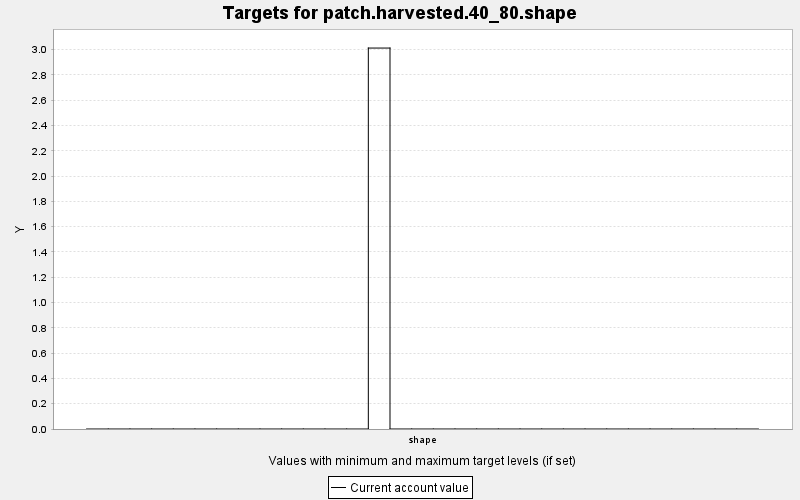

Data behind this chart, as committed beside it:
TARGET, PERIOD, YEAR, PERIODWIDTH, MINIMUM, MAXIMUM, MINWEIGHT, MAXWEIGHT, CURRENT, SUMMARY
patch.harvested.40_80.shape, 0, 0, 10.0, 0.0, 100.0, 1.0, 1.0, 0.0, 100.0
patch.harvested.40_80.shape, 1, 10, 10.0, 0.0, 100.0, 1.0, 1.0, 0.0, 100.0
patch.harvested.40_80.shape, 2, 20, 10.0, 0.0, 100.0, 1.0, 1.0, 0.0, 100.0
patch.harvested.40_80.shape, 3, 30, 10.0, 0.0, 100.0, 1.0, 1.0, 0.0, 100.0
patch.harvested.40_80.shape, 4, 40, 10.0, 0.0, 100.0, 1.0, 1.0, 0.0, 100.0
patch.harvested.40_80.shape, 5, 50, 10.0, 0.0, 100.0, 1.0, 1.0, 0.0, 100.0
patch.harvested.40_80.shape, 6, 60, 10.0, 0.0, 100.0, 1.0, 1.0, 0.0, 100.0
patch.harvested.40_80.shape, 7, 70, 10.0, 0.0, 100.0, 1.0, 1.0, 0.0, 100.0
patch.harvested.40_80.shape, 8, 80, 10.0, 0.0, 100.0, 1.0, 1.0, 0.0, 100.0
patch.harvested.40_80.shape, 9, 90, 10.0, 0.0, 100.0, 1.0, 1.0, 0.0, 100.0
patch.harvested.40_80.shape, 10, 100, 10.0, 0.0, 100.0, 1.0, 1.0, 0.0, 100.0
patch.harvested.40_80.shape, 11, 110, 10.0, 0.0, 100.0, 1.0, 1.0, 0.0, 100.0
patch.harvested.40_80.shape, 12, 120, 10.0, 0.0, 100.0, 1.0, 1.0, 0.0, 100.0
patch.harvested.40_80.shape, 13, 130, 10.0, 0.0, 100.0, 1.0, 1.0, 3.012, 100.0
patch.harvested.40_80.shape, 14, 140, 10.0, 0.0, 100.0, 1.0, 1.0, 0.0, 100.0
patch.harvested.40_80.shape, 15, 150, 10.0, 0.0, 100.0, 1.0, 1.0, 0.0, 100.0
patch.harvested.40_80.shape, 16, 160, 10.0, 0.0, 100.0, 1.0, 1.0, 0.0, 100.0
patch.harvested.40_80.shape, 17, 170, 10.0, 0.0, 100.0, 1.0, 1.0, 0.0, 100.0
patch.harvested.40_80.shape, 18, 180, 10.0, 0.0, 100.0, 1.0, 1.0, 0.0, 100.0
patch.harvested.40_80.shape, 19, 190, 10.0, 0.0, 100.0, 1.0, 1.0, 0.0, 100.0
patch.harvested.40_80.shape, 20, 200, 10.0, 0.0, 100.0, 1.0, 1.0, 0.0, 100.0
patch.harvested.40_80.shape, 21, 210, 10.0, 0.0, 100.0, 1.0, 1.0, 0.0, 100.0
patch.harvested.40_80.shape, 22, 220, 10.0, 0.0, 100.0, 1.0, 1.0, 0.0, 100.0
patch.harvested.40_80.shape, 23, 230, 10.0, 0.0, 100.0, 1.0, 1.0, 0.0, 100.0
patch.harvested.40_80.shape, 24, 240, 10.0, 0.0, 100.0, 1.0, 1.0, 0.0, 100.0
patch.harvested.40_80.shape, 25, 250, 10.0, 0.0, 100.0, 1.0, 1.0, 0.0, 100.0
patch.harvested.40_80.shape, 26, 260, 10.0, 0.0, 100.0, 1.0, 1.0, 0.0, 100.0
patch.harvested.40_80.shape, 27, 270, 10.0, 0.0, 100.0, 1.0, 1.0, 0.0, 100.0
patch.harvested.40_80.shape, 28, 280, 10.0, 0.0, 100.0, 1.0, 1.0, 0.0, 100.0
patch.harvested.40_80.shape, 29, 290, 10.0, 0.0, 100.0, 1.0, 1.0, 0.0, 100.0
patch.harvested.40_80.shape, 30, 300, 10.0, 0.0, 100.0, 1.0, 1.0, 0.0, 100.0
